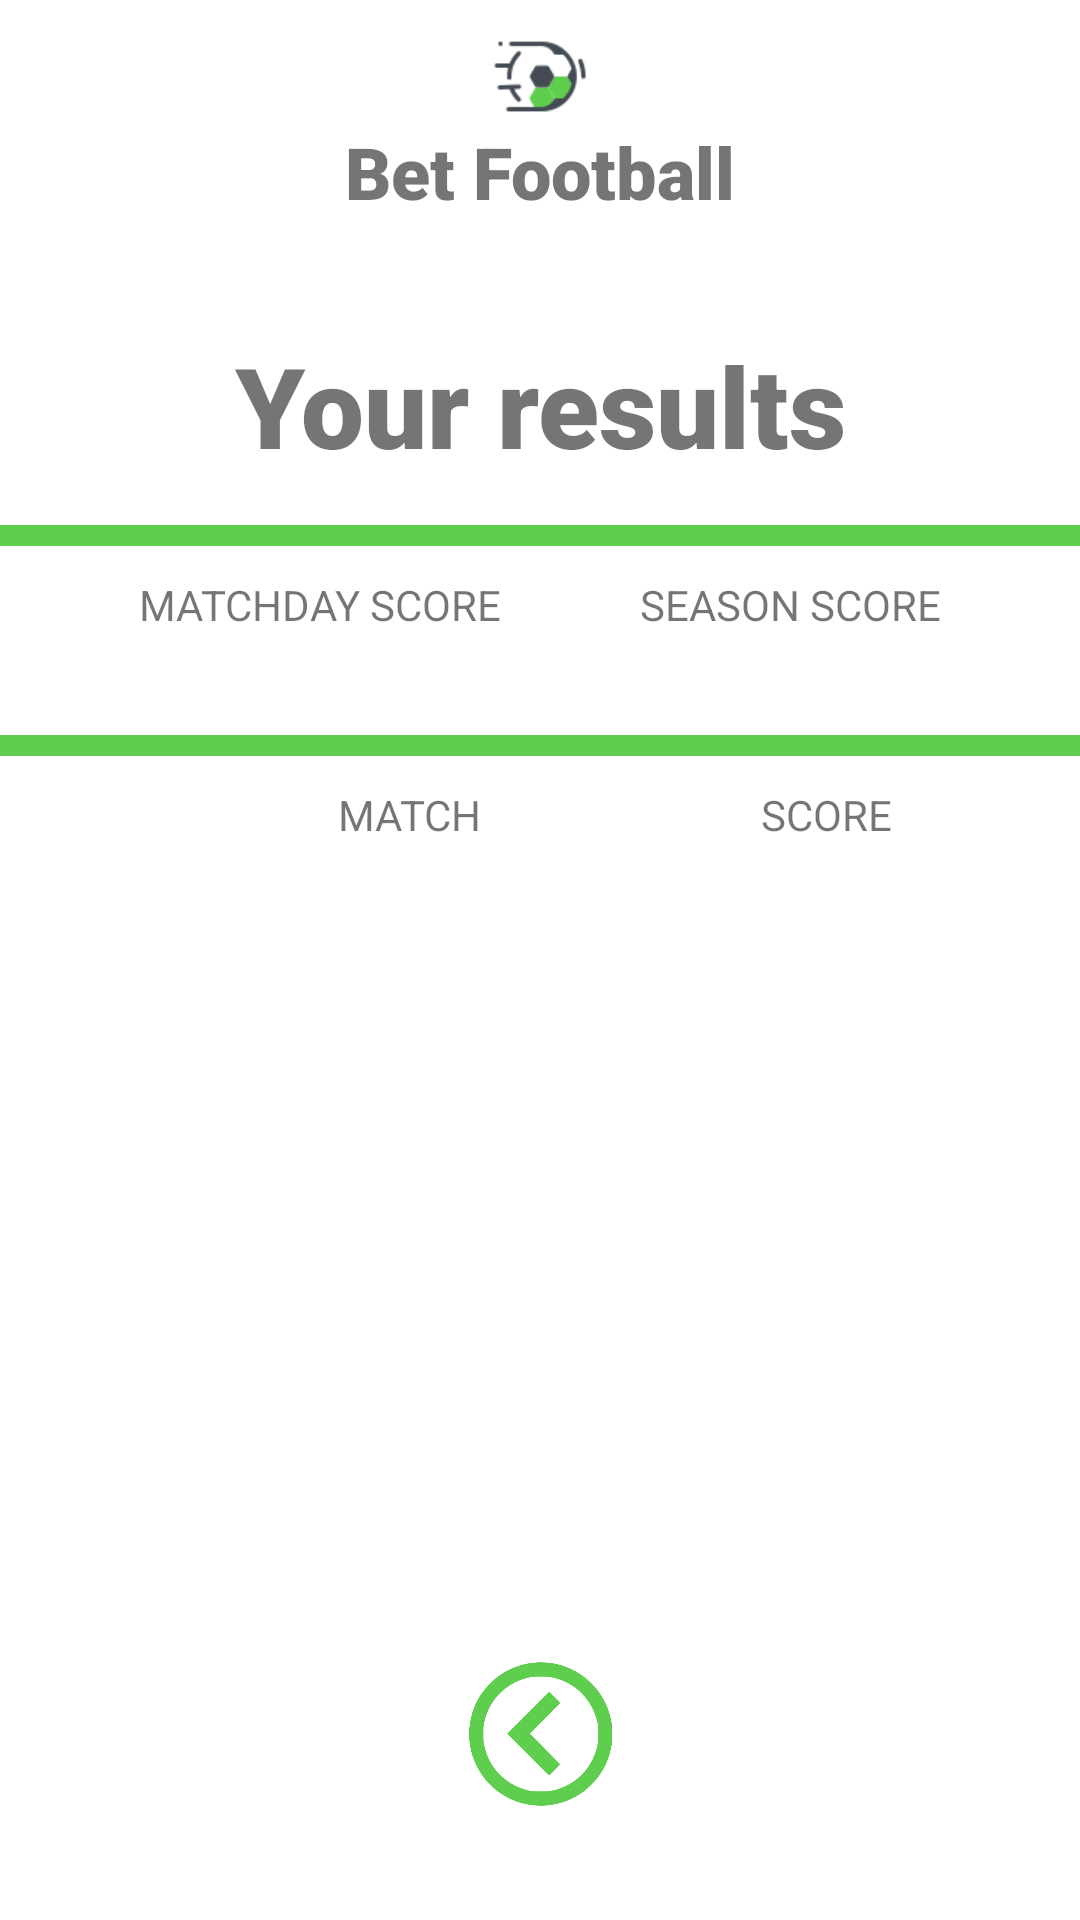

Produce the Android XML layout that renders to this screen, including the resource entries it uses.
<!-- AndroidManifest.xml: application theme Theme.BetFootball -->
<!-- res/layout/activity_results.xml -->
<?xml version="1.0" encoding="utf-8"?>
<androidx.constraintlayout.widget.ConstraintLayout xmlns:android="http://schemas.android.com/apk/res/android"
    xmlns:app="http://schemas.android.com/apk/res-auto"
    xmlns:tools="http://schemas.android.com/tools"
    android:layout_width="match_parent"
    android:layout_height="match_parent"
    tools:context=".Activity.Results">

    <TextView
        android:id="@+id/banner"
        android:layout_width="135dp"
        android:layout_height="29dp"
        android:fontFamily="sans-serif-black"
        android:text="@string/banner"
        android:textAlignment="center"
        android:textSize="24sp"
        android:textStyle="bold"
        app:layout_constraintEnd_toEndOf="parent"
        app:layout_constraintStart_toStartOf="parent"
        app:layout_constraintTop_toBottomOf="@+id/logo"
        tools:ignore="MissingConstraints" />

    <ImageView
        android:id="@+id/logo"
        android:layout_width="33dp"
        android:layout_height="31dp"
        android:layout_marginTop="10dp"
        android:contentDescription="@string/logo"
        app:layout_constraintEnd_toEndOf="parent"
        app:layout_constraintStart_toStartOf="parent"
        app:layout_constraintTop_toTopOf="parent"
        app:srcCompat="@drawable/icon"
        tools:ignore="MissingConstraints" />

    <TextView
        android:id="@+id/team_name"
        android:layout_width="0dp"
        android:layout_height="50dp"
        android:layout_marginStart="1dp"
        android:layout_marginTop="40dp"
        android:layout_marginEnd="1dp"
        android:fontFamily="sans-serif-black"
        android:text="@string/your_results"
        android:textAlignment="center"
        android:textStyle="bold"
        app:autoSizeTextType="uniform"
        app:layout_constraintEnd_toEndOf="parent"
        app:layout_constraintStart_toStartOf="parent"
        app:layout_constraintTop_toBottomOf="@+id/banner"
        tools:ignore="MissingConstraints" />

    <androidx.recyclerview.widget.RecyclerView
        android:id="@+id/resultsList"
        android:layout_width="0dp"
        android:layout_height="0dp"
        android:layout_marginTop="10dp"
        android:layout_marginBottom="10dp"
        app:layout_constraintBottom_toTopOf="@+id/back"
        app:layout_constraintEnd_toEndOf="parent"
        app:layout_constraintStart_toStartOf="parent"
        app:layout_constraintTop_toBottomOf="@+id/matchView" />

    <TextView
        android:id="@+id/textView5"
        android:layout_width="wrap_content"
        android:layout_height="wrap_content"
        android:layout_marginTop="10dp"
        android:text="MATCHDAY SCORE"
        app:layout_constraintEnd_toStartOf="@+id/textView6"
        app:layout_constraintStart_toStartOf="parent"
        app:layout_constraintTop_toBottomOf="@+id/line1" />

    <TextView
        android:id="@+id/matchView"
        android:layout_width="wrap_content"
        android:layout_height="wrap_content"
        android:layout_marginStart="50dp"
        android:layout_marginTop="10dp"
        android:text="@string/match"
        app:layout_constraintEnd_toStartOf="@+id/scoreView"
        app:layout_constraintStart_toStartOf="parent"
        app:layout_constraintTop_toBottomOf="@+id/line" />

    <TextView
        android:id="@+id/scoreView"
        android:layout_width="wrap_content"
        android:layout_height="wrap_content"
        android:layout_marginStart="30dp"
        android:layout_marginTop="10dp"
        android:text="@string/score"
        app:layout_constraintEnd_toEndOf="parent"
        app:layout_constraintStart_toEndOf="@+id/matchView"
        app:layout_constraintTop_toBottomOf="@+id/line" />

    <TextView
        android:id="@+id/line1"
        android:layout_width="match_parent"
        android:layout_height="wrap_content"
        android:layout_marginTop="15dp"
        android:background="@color/colorPrimary"
        android:gravity="center_horizontal"
        android:textSize="5sp"
        app:layout_constraintEnd_toEndOf="parent"
        app:layout_constraintHorizontal_bias="1.0"
        app:layout_constraintStart_toStartOf="parent"
        app:layout_constraintTop_toBottomOf="@+id/team_name" />

    <TextView
        android:id="@+id/line"
        android:layout_width="match_parent"
        android:layout_height="wrap_content"
        android:layout_marginTop="10dp"
        android:background="@color/colorPrimary"
        android:gravity="center_horizontal"
        android:textSize="5sp"
        app:layout_constraintEnd_toEndOf="parent"
        app:layout_constraintHorizontal_bias="0.0"
        app:layout_constraintStart_toStartOf="parent"
        app:layout_constraintTop_toBottomOf="@+id/matchdayScore" />

    <TextView
        android:id="@+id/textView6"
        android:layout_width="wrap_content"
        android:layout_height="wrap_content"
        android:layout_marginTop="10dp"
        android:text="SEASON SCORE"
        app:layout_constraintEnd_toEndOf="parent"
        app:layout_constraintStart_toEndOf="@+id/textView5"
        app:layout_constraintTop_toBottomOf="@+id/line1" />

    <TextView
        android:id="@+id/matchdayScore"
        android:layout_width="wrap_content"
        android:layout_height="wrap_content"
        android:layout_marginTop="5dp"
        app:layout_constraintEnd_toStartOf="@+id/seasonScore"
        app:layout_constraintStart_toStartOf="parent"
        app:layout_constraintTop_toBottomOf="@+id/textView5" />

    <TextView
        android:id="@+id/seasonScore"
        android:layout_width="wrap_content"
        android:layout_height="wrap_content"
        android:layout_marginTop="5dp"
        app:layout_constraintEnd_toEndOf="parent"
        app:layout_constraintStart_toEndOf="@+id/matchdayScore"
        app:layout_constraintTop_toBottomOf="@+id/textView6" />

    <ImageView
        android:id="@+id/back"
        android:layout_width="53dp"
        android:layout_height="48dp"
        android:layout_marginStart="179dp"
        android:layout_marginEnd="179dp"
        android:layout_marginBottom="38dp"
        app:layout_constraintBottom_toBottomOf="parent"
        app:layout_constraintEnd_toEndOf="parent"
        app:layout_constraintStart_toStartOf="parent"
        app:srcCompat="@drawable/back" />

</androidx.constraintlayout.widget.ConstraintLayout>
<!-- resources referenced by this layout -->
<resources>
  <color name="colorPrimary">#5FCD4D</color>
  <!-- drawable back: png bitmap (drawable, 21428 bytes) -->
  <!-- drawable icon: png bitmap (drawable, 1950 bytes) -->
  <string name="banner">Bet Football</string>
  <string name="logo">App Logo</string>
  <string name="match">MATCH</string>
  <string name="score">SCORE</string>
  <string name="your_results">Your results</string>
  <style name="Theme.BetFootball" parent="Theme.MaterialComponents.DayNight.NoActionBar">
  
          
          <item name="colorPrimary">#5FCD4D</item>
          <item name="colorPrimaryVariant">#5FCD4D</item>
          <item name="colorOnPrimary">@color/white</item>
          
          <item name="colorSecondary">#5FCD4D</item>
          <item name="colorSecondaryVariant">#5FCD4D</item>
          <item name="colorOnSecondary">@color/black</item>
          
          <item name="android:statusBarColor">#5FCD4D</item>
          
      </style>
  <color name="white">#FFFFFFFF</color>
  <color name="black">#FF000000</color>
</resources>
